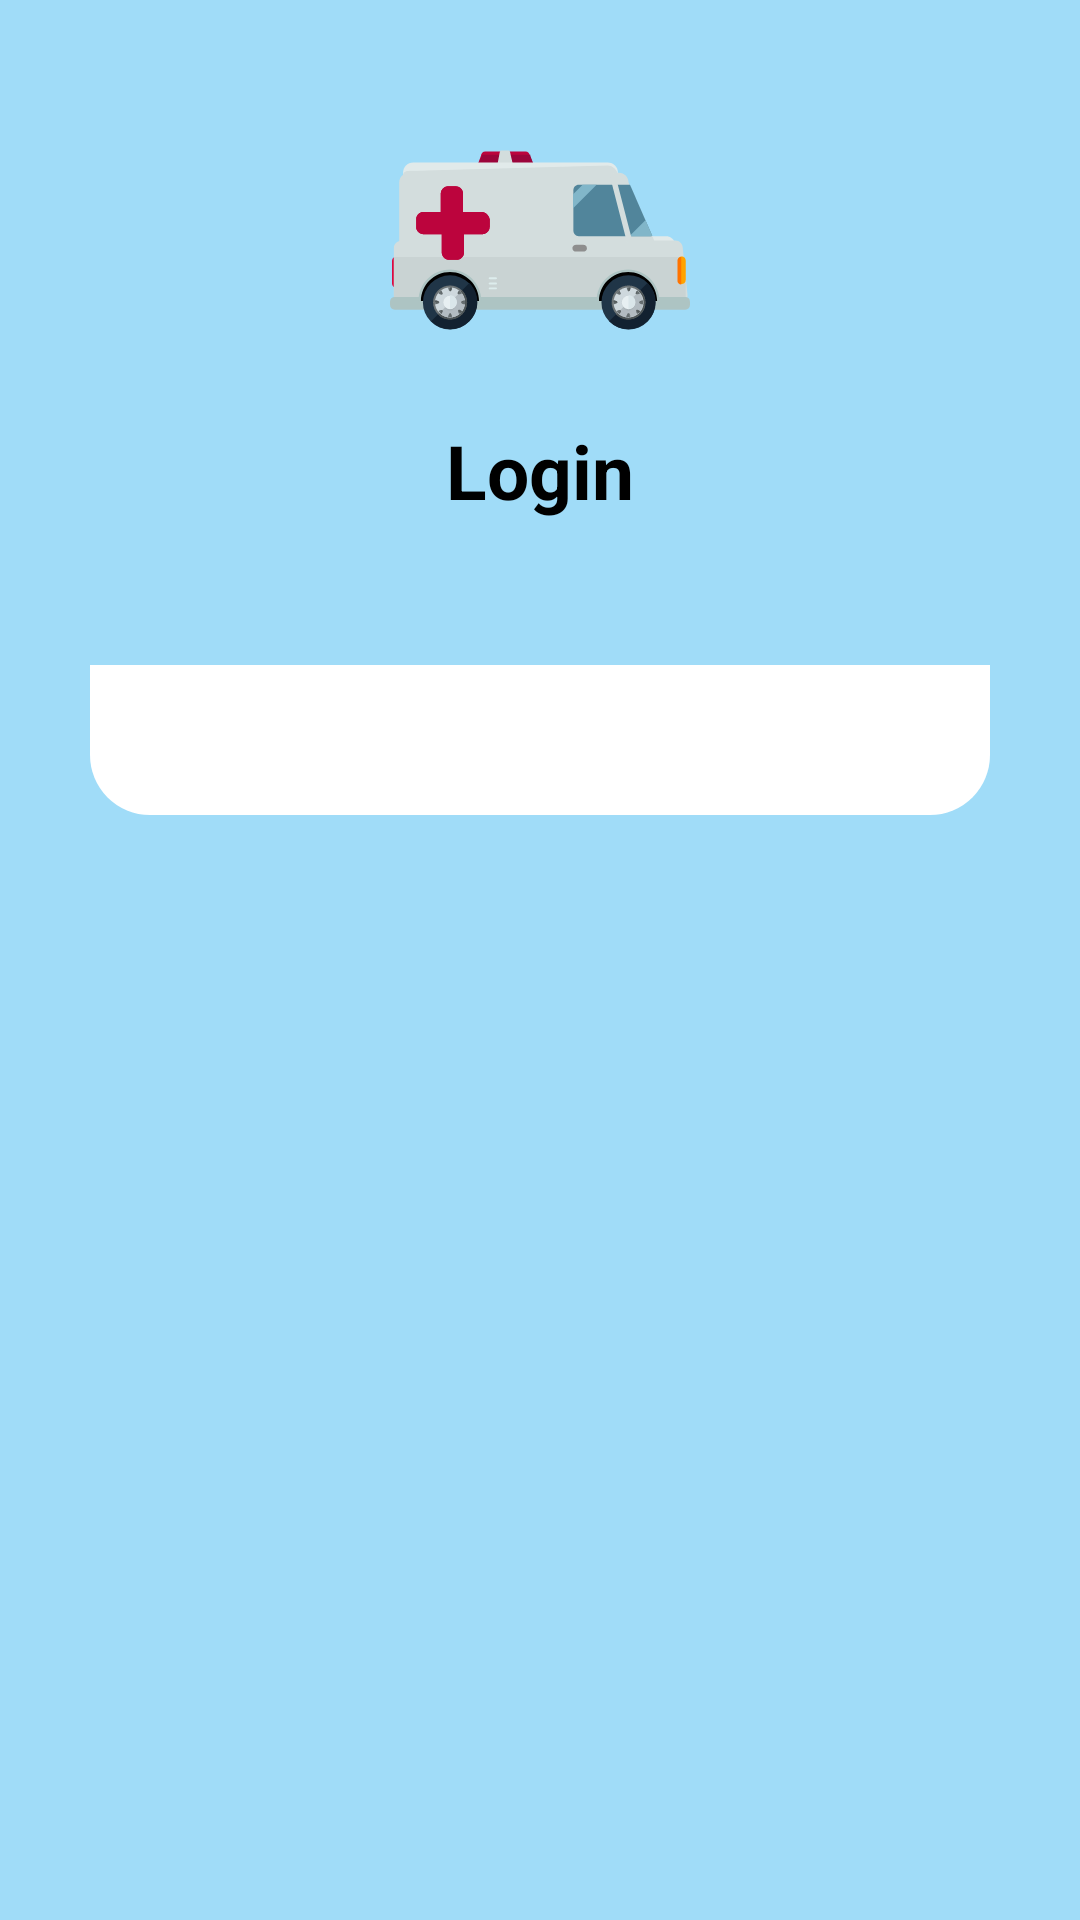

Layout XML and referenced resources for this Android screen:
<!-- AndroidManifest.xml: activity theme Theme.AppCompat.Light.NoActionBar -->
<!-- res/layout/activity_home.xml -->
<?xml version="1.0" encoding="utf-8"?>
<androidx.constraintlayout.widget.ConstraintLayout xmlns:android="http://schemas.android.com/apk/res/android"
    xmlns:app="http://schemas.android.com/apk/res-auto"
    xmlns:tools="http://schemas.android.com/tools"
    android:layout_width="match_parent"
    android:layout_height="match_parent"
    android:background="#A0DCF8"
    tools:context=".HomeActivity">

    <ImageView
        android:id="@+id/img"
        android:layout_width="100dp"
        android:layout_height="100dp"
        android:layout_marginTop="40dp"
        android:src="@drawable/ic_device"
        android:text="TextView"
        android:visibility="gone"
        app:layout_constraintEnd_toEndOf="parent"
        app:layout_constraintHorizontal_bias="0.498"
        app:layout_constraintStart_toStartOf="parent"
        app:layout_constraintTop_toBottomOf="@+id/spinner2" />

    <TextView
        android:id="@+id/textView2"
        android:layout_width="match_parent"
        android:layout_height="50dp"
        android:layout_marginHorizontal="30dp"
        android:layout_marginTop="24dp"
        android:background="@drawable/bg_bordered_sky_blue"
        android:fontFamily="@font/din_black"
        android:gravity="center"
        android:text="Login with DeviceId"
        android:textColor="@color/black"
        android:textSize="25dp"
        android:textStyle="bold"
        android:visibility="gone"
        app:layout_constraintEnd_toEndOf="parent"
        app:layout_constraintStart_toStartOf="parent"
        app:layout_constraintTop_toBottomOf="@+id/img" />


    <TextView
        android:id="@+id/regDevId"
        android:layout_width="match_parent"
        android:layout_height="50dp"
        android:layout_marginHorizontal="30dp"
        android:layout_marginTop="10dp"
        android:background="@drawable/bg_bordered_sky_blue"
        android:fontFamily="@font/din_black"
        android:gravity="center"
        android:text="Register Your DeviceId"
        android:textColor="@color/black"
        android:textSize="25dp"
        android:textStyle="bold"
        android:visibility="gone"
        app:layout_constraintEnd_toEndOf="parent"
        app:layout_constraintStart_toStartOf="parent"
        app:layout_constraintTop_toBottomOf="@+id/textView2" />

    <EditText
        android:id="@+id/loginpin"
        android:layout_width="match_parent"
        android:layout_height="50dp"
        android:layout_marginHorizontal="30dp"
        android:layout_marginTop="36dp"
        android:background="@drawable/text_bg"
        android:fontFamily="@font/din_black"
        android:gravity="center"
        android:hint="Login with your 4 digit pin"
        android:inputType="number"
        android:textColor="@color/black"
        android:textColorHint="@color/black"
        android:textSize="15dp"
        android:textStyle="bold"
        android:visibility="gone"
        app:layout_constraintEnd_toEndOf="parent"
        app:layout_constraintHorizontal_bias="0.072"
        app:layout_constraintStart_toStartOf="parent"
        app:layout_constraintTop_toBottomOf="@+id/regDevId" />

<androidx.appcompat.widget.AppCompatTextView
    android:id="@+id/forgotpin"
    android:layout_width="match_parent"
    android:layout_height="wrap_content"
    android:layout_marginHorizontal="30dp"
    android:text="Forgot Pin"
    android:visibility="gone"
    tools:visibility="visible"
    android:textStyle="bold"
    android:layout_marginTop="20dp"
    android:gravity="end"
    android:textSize="15dp"
    android:textColor="@color/primary"
    app:layout_constraintStart_toStartOf="parent"
    app:layout_constraintEnd_toEndOf="parent"
    app:layout_constraintTop_toBottomOf="@+id/loginpin"/>
    <androidx.appcompat.widget.AppCompatImageView
    android:layout_width="100dp"
    android:id="@+id/imgambu"
    app:layout_constraintStart_toStartOf="parent"
    app:layout_constraintEnd_toEndOf="parent"
    app:layout_constraintTop_toTopOf="parent"
    android:layout_marginTop="30dp"
    android:layout_height="100dp"
    android:src="@drawable/ambulance_svgrepo_com"/>
    <androidx.appcompat.widget.AppCompatTextView
        android:id="@+id/labellog"
        android:layout_width="match_parent"
        android:layout_height="wrap_content"
        android:layout_marginHorizontal="30dp"
        android:gravity="center"
        android:text="Login"
        android:layout_marginTop="10dp"
        android:textColor="@color/black"
        android:textSize="25dp"
        android:textStyle="bold"
        app:layout_constraintTop_toBottomOf="@+id/imgambu"/>

    <Spinner
        android:id="@+id/spinner2"
        android:layout_width="match_parent"
        android:layout_height="50dp"
        android:layout_marginHorizontal="30dp"
        android:layout_marginTop="48dp"
        android:background="@drawable/text_bg"
        android:padding="10dp"
        app:layout_constraintEnd_toEndOf="parent"
        app:layout_constraintStart_toStartOf="parent"
        app:layout_constraintTop_toBottomOf="@+id/labellog" />


</androidx.constraintlayout.widget.ConstraintLayout>
<!-- resources referenced by this layout -->
<resources>
  <color name="black">#FF000000</color>
  <color name="primary">#A01E40</color>
  <!-- drawable ambulance_svgrepo_com: vector/xml drawable (drawable, 12409 chars, omitted) -->
  <!-- drawable bg_bordered_sky_blue (drawable) -->
  <?xml version="1.0" encoding="utf-8"?>
  <shape xmlns:android="http://schemas.android.com/apk/res/android"
      android:shape="rectangle">
      <solid android:color="@color/white" />
      <corners android:radius="8dp" />
      <stroke
          android:width="1dp"
          android:color="@color/deepSkyBlue" />
  </shape>
  <!-- drawable ic_device (drawable) -->
  <vector xmlns:android="http://schemas.android.com/apk/res/android"
      android:width="12.299dp"
      android:height="20.253dp"
      android:autoMirrored="true"
      android:viewportWidth="12.299"
      android:viewportHeight="20.253">
      <path
          android:fillColor="#5e5e5e"
          android:pathData="M5.843,17.181c0.719,0 1.438,0 2.158,0 0.286,0 0.462,0.167 0.427,0.4a0.364,0.364 0,0 1,-0.4 0.326q-2.2,0 -4.393,0a0.363,0.363 0,0 1,-0.4 -0.378c0.008,-0.219 0.155,-0.343 0.43,-0.345C4.388,17.179 5.116,17.181 5.843,17.181Z" />
      <path
          android:fillColor="#8b1736"
          android:pathData="M0.001,10.124q0,-3.9 0,-7.8a2.178,2.178 0,0 1,2.331 -2.327h7.639a2.177,2.177 0,0 1,2.327 2.332q0,7.83 0,15.66a2.158,2.158 0,0 1,-1.616 2.182,2.486 2.486,0 0,1 -0.625,0.075q-3.91,0.007 -7.82,0a2.165,2.165 0,0 1,-2.236 -2.241Q-0.002,14.067 0.001,10.124ZM2.876,1.447h-0.535c-0.636,0 -0.893,0.255 -0.893,0.886q0,7.795 0,15.589c0,0.616 0.264,0.883 0.875,0.883h7.638c0.634,0 0.891,-0.257 0.891,-0.889q0,-7.794 0,-15.589c0,-0.075 0,-0.151 0,-0.226a0.711,0.711 0,0 0,-0.626 -0.645c-0.267,-0.022 -0.538,0 -0.8,0a0.76,0.76 0,0 1,-0.866 0.718h-4.791A0.772,0.772 0,0 1,2.876 1.443Z" />
  </vector>
  <!-- drawable text_bg (drawable) -->
  <?xml version="1.0" encoding="utf-8"?>
  <shape xmlns:android="http://schemas.android.com/apk/res/android"
      android:shape="rectangle">
      <solid android:color="@color/white" />
      <corners android:bottomLeftRadius="20dp"
          android:bottomRightRadius="20dp"/>
  </shape>
  <color name="white">#FFFFFFFF</color>
  <color name="deepSkyBlue">#00A1E4</color>
</resources>
